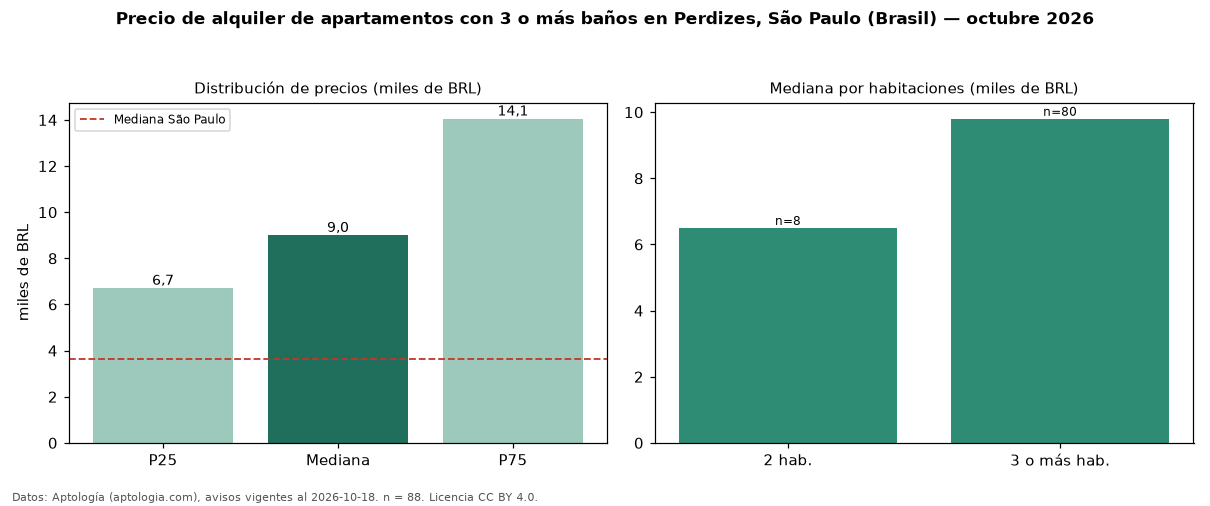

Values plotted in this chart, from the file beside it:
seccion, metrica, valor, moneda, n
filtro, ban3, con 3 o más baños, , 88
precio, p25, 6712, BRL, 88
precio, mediana, 9000, BRL, 88
precio, p75, 14050, BRL, 88
precio, minimo, 3950, BRL, 88
precio, maximo, 25000, BRL, 88
m2, mediana_precio_m2, 59.2, BRL, 88
m2, area_mediana_m2, 165.0, m2, 88
admin, mediana_admin_mes, 2600, BRL, 88
banos, mediana_banos, 4.0, , 
parqueadero, pct_con_parqueadero, 100.0, %, 88
habitaciones, 2, 6500, BRL, 8
habitaciones, 3+, 9800, BRL, 80
ciudad, mediana_ciudad_referencia, 3621, BRL, 
ciudad, mediana_m2_ciudad, 63.16, BRL, 
fuente, fecha_datos, 2026-10-18, , 
fuente, atribucion, https://www.aptologia.com/br/aluguel/sao…, , 
fuente, licencia, CC BY 4.0, , 
